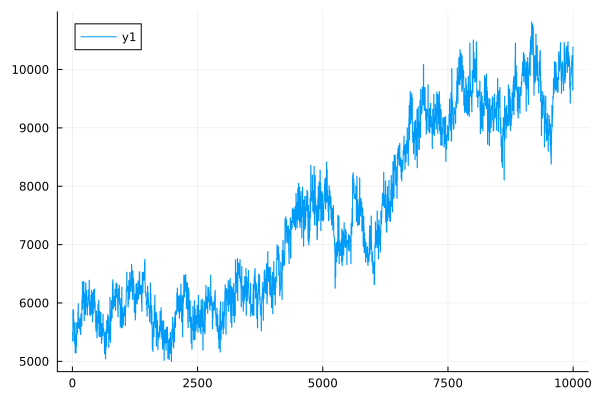

Source data for this figure (header and first rows):
0	5491.859458667056
1	5492
2	5491
3	5491
4	5491
5	5345
6	5345
7	5345
8	5345
9	5345
10	5883
11	5882
12	5881
13	5881
14	5880
15	5630
16	5629
17	5629
18	5628
19	5628
20	5882
21	5881
22	5880
23	5879
24	5878
25	5717
26	5716
27	5716
28	5716
29	5715
30	5567
31	5566
32	5566
33	5565
34	5565
35	5354
36	5354
37	5353
38	5353
39	5352
40	5533
41	5532
42	5531
43	5530
44	5529
45	5295
46	5294
47	5294
48	5294
49	5293
50	5664
51	5663
52	5663
53	5663
54	5663
55	5145
56	5144
57	5144
58	5143
59	5142
60	5424
... 9,940 more rows
